Run: headless pygame with SDL's dummy video driver; simulated clock (each Clock.tick advances the game by its frame time, no real sleeping); random seed 0; keys injected as events and as key.get_pressed() state; mouse plan: one left click at the window centre at the start of phase 2, then a move to the lower-right quarter at the start of phase 3.
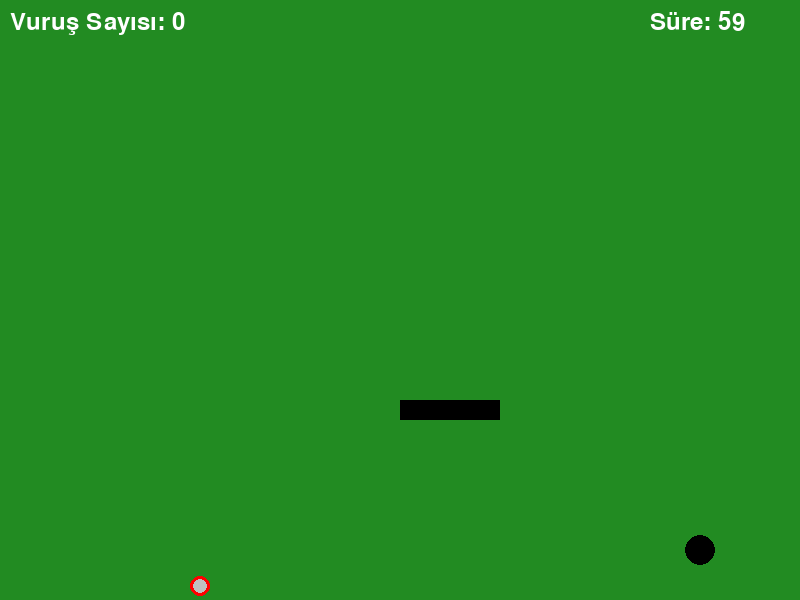
Frame 1 of 4 · flips 1–60 · no input
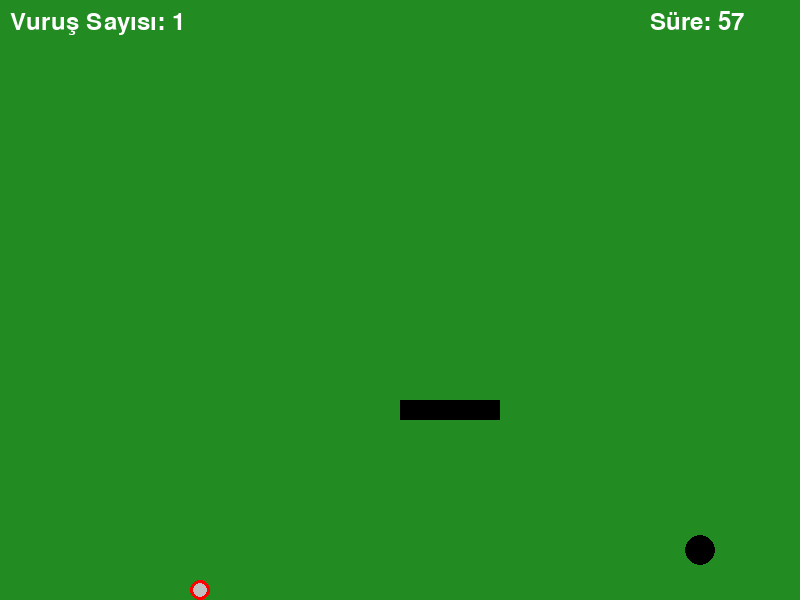
Frame 2 of 4 · flips 61–180 · clicked the window centre · tapped SPACE, RETURN · held RIGHT (→), D
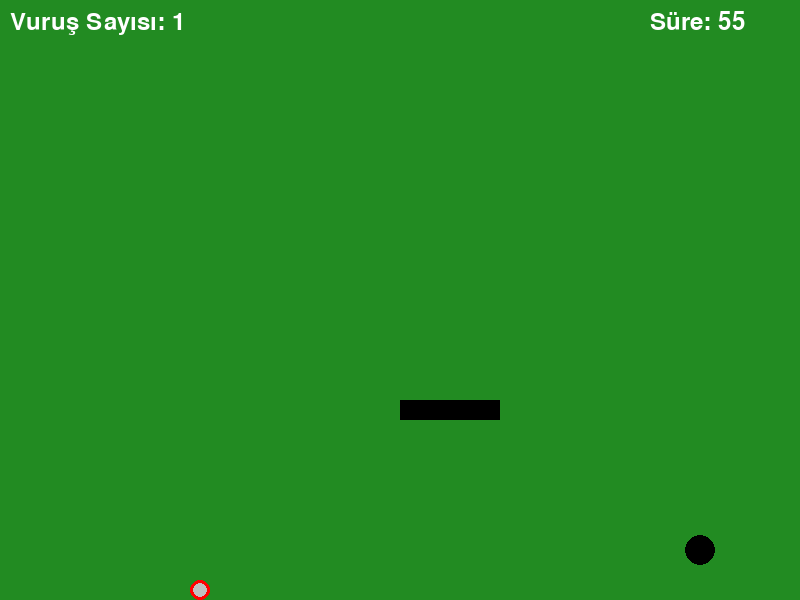
Frame 3 of 4 · flips 181–300 · moved the mouse to the lower-right quarter · held DOWN (↓), S
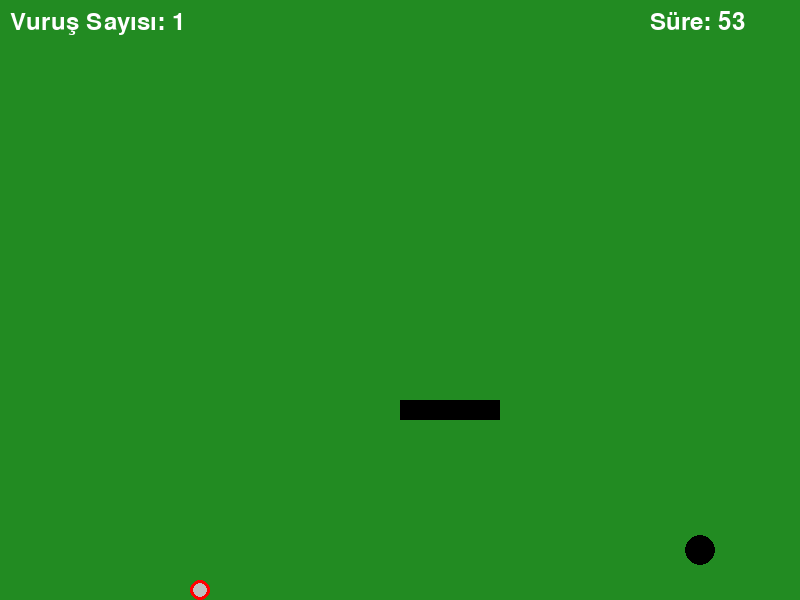
Frame 4 of 4 · flips 301–420 · held LEFT (←), A, UP (↑), W

The pygame program that drew these frames:

import pygame as pg
import math
import sys

class Constants:
    SCREEN_WIDTH = 800
    SCREEN_HEIGHT = 600
    GRAVITY = 5
    GAME_SPEED = 0.064
    X_BOUNDS_BARRIER = 10
    Y_BOUNDS_BARRIER = 10
    FPS = 60
    AIR_RESISTANCE = 0.01
    BOUNCE = 0.8

class Colors:
    WHITE = (255, 255, 255)
    GREEN = (34, 139, 34)
    BLACK = (0, 0, 0)
    RED = (255, 0, 0)
    SMOKE = (192, 192, 192)
    BLUE = (30, 144, 255)

class Ball:
    def __init__(self, x, y, dx=0, dy=0, radius=10, color=Colors.SMOKE, outlinecolor=Colors.RED):
        self.color = color
        self.outlinecolor = outlinecolor
        self.x = x
        self.y = y
        self.vx = dx
        self.vy = dy
        self.ax = 0
        self.ay = Constants.GRAVITY
        self.dt = Constants.GAME_SPEED
        self.radius = radius
        self.bounce = Constants.BOUNCE
        self.air_resistance = Constants.AIR_RESISTANCE

    def show(self, window):
        pg.draw.circle(window, self.outlinecolor, (int(self.x), int(self.y)), self.radius)
        pg.draw.circle(window, self.color, (int(self.x), int(self.y)), self.radius - 3)

    def update(self):
        air_resist_x = -self.air_resistance * self.vx
        air_resist_y = -self.air_resistance * self.vy

        self.vx += air_resist_x
        self.vy += air_resist_y

        self.vy += Constants.GRAVITY

        self.vx += self.ax * self.dt
        self.vy += self.ay * self.dt
        self.x += self.vx * self.dt
        self.y += self.vy * self.dt

        if self.y + self.radius > Constants.SCREEN_HEIGHT:
            self.y = Constants.SCREEN_HEIGHT - self.radius
            self.vy = -self.vy * self.bounce
            self.vx *= self.bounce

        if self.x - self.radius < 0 or self.x + self.radius > Constants.SCREEN_WIDTH:
            self.x = Constants.SCREEN_WIDTH - self.radius
            self.vx = -self.vx * self.bounce

class Hole:
    def __init__(self, x, y, radius=15):
        self.x = x
        self.y = y
        self.radius = radius

    def show(self, window):
        pg.draw.circle(window, Colors.BLACK, (int(self.x), int(self.y)), self.radius)

    def check_collision(self, ball):
        distance = math.sqrt((self.x - ball.x) ** 2 + (self.y - ball.y) ** 2)
        return distance <= self.radius

class Obstacle:
    def __init__(self, x, y, width, height):
        self.rect = pg.Rect(x, y, width, height)

    def show(self, window):
        pg.draw.rect(window, Colors.BLACK, self.rect)

    def check_collision(self, ball):
        if self.rect.colliderect((ball.x - ball.radius, ball.y - ball.radius, ball.radius * 2, ball.radius * 2)):
            ball.vx = -ball.vx * Constants.BOUNCE
            ball.vy = -ball.vy * Constants.BOUNCE

def main():
    pg.init()
    window = pg.display.set_mode((Constants.SCREEN_WIDTH, Constants.SCREEN_HEIGHT))
    pg.display.set_caption("Golf")
    clock = pg.time.Clock()

    font = pg.font.Font(None, 36)

    levels = [
        {"hole_x": 700, "hole_y": 550, "obstacles": [Obstacle(400, 400, 100, 20)]},
        {"hole_x": 400, "hole_y": 300, "obstacles": [Obstacle(300, 200, 50, 200), Obstacle(500, 400, 100, 20)]},
        {"hole_x": 100, "hole_y": 100, "obstacles": []},
    ]
    current_level = 0

    ball = Ball(200, Constants.SCREEN_HEIGHT - 50)
    hole = Hole(levels[current_level]["hole_x"], levels[current_level]["hole_y"])
    obstacles = levels[current_level]["obstacles"]

    shooting = False
    mouse_start = (0, 0)
    shots = 0
    start_time = pg.time.get_ticks()
    time_limit = 60000  # 60 saniye süre

    while True:
        window.fill(Colors.GREEN)
        for event in pg.event.get():
            if event.type == pg.QUIT:
                pg.quit()
                sys.exit()

            if event.type == pg.MOUSEBUTTONDOWN and not shooting:
                mouse_start = pg.mouse.get_pos()
                shooting = True

            elif event.type == pg.MOUSEBUTTONUP and shooting:
                mouse_end = pg.mouse.get_pos()
                dx = (mouse_start[0] - mouse_end[0]) * 2
                dy = (mouse_start[1] - mouse_end[1]) * 2
                ball.vx = dx
                ball.vy = dy
                shots += 1
                shooting = False

        ball.update()
        ball.show(window)
        hole.show(window)

        # Engelleri göster ve kontrol et
        for obs in obstacles:
            obs.show(window)
            obs.check_collision(ball)

        # Seviye tamamlanınca ilerle
        if hole.check_collision(ball):
            current_level += 1
            if current_level >= len(levels):
                print("Tebrikler! Tüm seviyeleri tamamladınız!")
                pg.quit()
                sys.exit()
            else:
                hole = Hole(levels[current_level]["hole_x"], levels[current_level]["hole_y"])
                obstacles = levels[current_level]["obstacles"]
                ball = Ball(200, Constants.SCREEN_HEIGHT - 50)
                start_time = pg.time.get_ticks()
                shots = 0

        # Zaman kontrolü
        elapsed_time = pg.time.get_ticks() - start_time
        remaining_time = max(0, (time_limit - elapsed_time) // 1000)
        if elapsed_time > time_limit:
            print("Süre doldu! Oyunu kaybettiniz!")
            pg.quit()
            sys.exit()

        # Skor ve zaman göstergesi
        score_text = font.render(f'Vuruş Sayısı: {shots}', True, Colors.WHITE)
        timer_text = font.render(f'Süre: {remaining_time}', True, Colors.WHITE)
        window.blit(score_text, (10, 10))
        window.blit(timer_text, (Constants.SCREEN_WIDTH - 150, 10))

        if shooting:
            mouse_current = pg.mouse.get_pos()
            pg.draw.circle(window, Colors.BLUE, mouse_start, 8)
            pg.draw.line(window, Colors.RED, mouse_start, mouse_current, 2)

        pg.display.flip()
        clock.tick(Constants.FPS)

if __name__ == "__main__":
    main()
